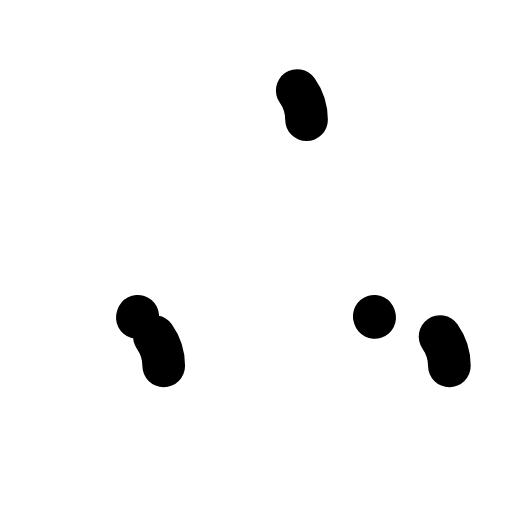
t = 0.00 s
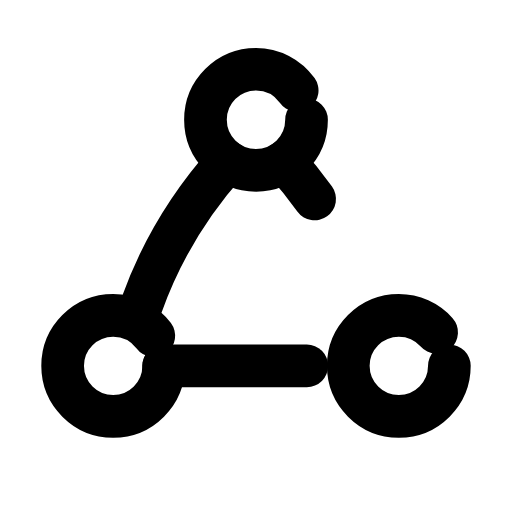
t = 0.23 s
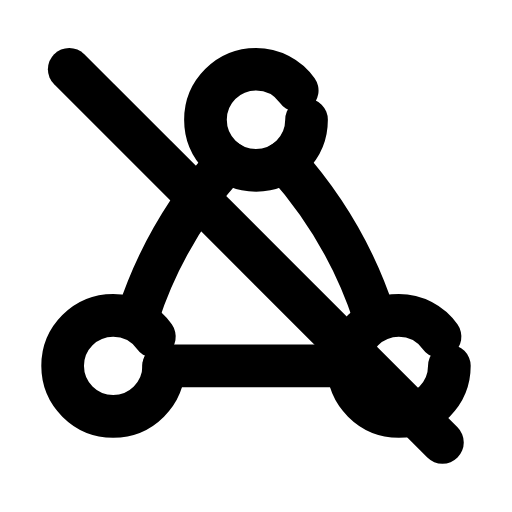
t = 0.47 s
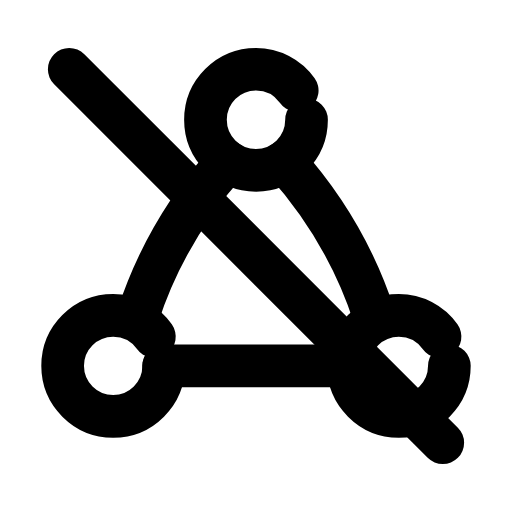
t = 0.70 s
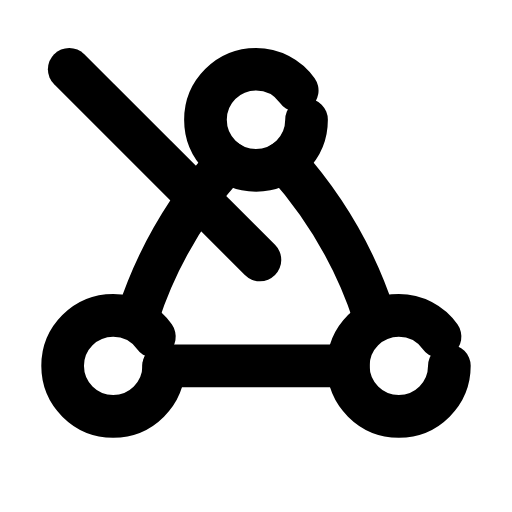
t = 0.93 s
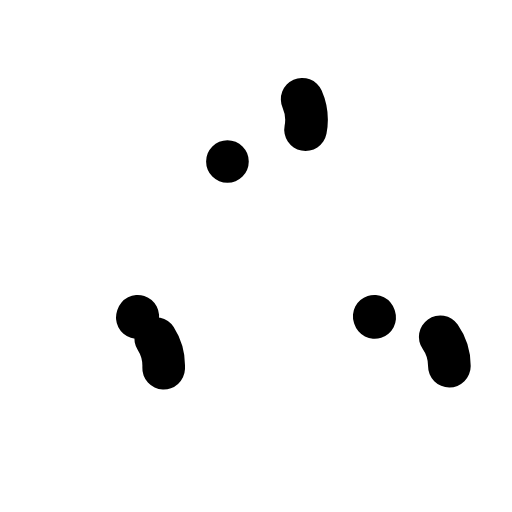
t = 1.17 s

The animated SVG that drew these frames (rendered in a browser with its animation timeline set to each time). Animation: 7 SMIL elements (animate=7); one cycle of 1.40 s, repeats indefinitely.

<svg xmlns="http://www.w3.org/2000/svg" width="24" height="24" viewBox="0 0 24 24" fill="none"><g transform="translate(-0.36 -0.36) scale(1.03)"><circle stroke="currentColor" stroke-width="1.942" stroke-linecap="round" stroke-linejoin="round" fill="none" cx="12" cy="5.8" r="2.3" pathLength="1" stroke-dasharray="1"><animate attributeName="stroke-dashoffset" values="1;1;0;0;0;0;1;1;1" keyTimes="0;0;0.189;0.45;0.6;0.774;0.9;0.9;1" dur="1.4s" repeatCount="indefinite" calcMode="spline" keySplines="0.16 1 0.3 1;0.16 1 0.3 1;0.16 1 0.3 1;0.16 1 0.3 1;0.16 1 0.3 1;0.16 1 0.3 1;0.16 1 0.3 1;0.16 1 0.3 1"/></circle><circle stroke="currentColor" stroke-width="1.942" stroke-linecap="round" stroke-linejoin="round" fill="none" cx="5.5" cy="17" r="2.3" pathLength="1" stroke-dasharray="1"><animate attributeName="stroke-dashoffset" values="1;1;0;0;0;0;1;1;1" keyTimes="0;0.0315;0.2205;0.45;0.6;0.753;0.879;0.9;1" dur="1.4s" repeatCount="indefinite" calcMode="spline" keySplines="0.16 1 0.3 1;0.16 1 0.3 1;0.16 1 0.3 1;0.16 1 0.3 1;0.16 1 0.3 1;0.16 1 0.3 1;0.16 1 0.3 1;0.16 1 0.3 1"/></circle><circle stroke="currentColor" stroke-width="1.942" stroke-linecap="round" stroke-linejoin="round" fill="none" cx="18.5" cy="17" r="2.3" pathLength="1" stroke-dasharray="1"><animate attributeName="stroke-dashoffset" values="1;1;0;0;0;0;1;1;1" keyTimes="0;0.063;0.252;0.45;0.6;0.732;0.858;0.9;1" dur="1.4s" repeatCount="indefinite" calcMode="spline" keySplines="0.16 1 0.3 1;0.16 1 0.3 1;0.16 1 0.3 1;0.16 1 0.3 1;0.16 1 0.3 1;0.16 1 0.3 1;0.16 1 0.3 1;0.16 1 0.3 1"/></circle><path stroke="currentColor" stroke-width="1.942" stroke-linecap="round" stroke-linejoin="round" fill="none" d="M10.7 7.7C9 9.6 7.5 12 6.6 14.8" pathLength="1" stroke-dasharray="1"><animate attributeName="stroke-dashoffset" values="1;1;0;0;0;0;1;1;1" keyTimes="0;0.0945;0.2835;0.45;0.6;0.711;0.837;0.9;1" dur="1.4s" repeatCount="indefinite" calcMode="spline" keySplines="0.16 1 0.3 1;0.16 1 0.3 1;0.16 1 0.3 1;0.16 1 0.3 1;0.16 1 0.3 1;0.16 1 0.3 1;0.16 1 0.3 1;0.16 1 0.3 1"/></path><path stroke="currentColor" stroke-width="1.942" stroke-linecap="round" stroke-linejoin="round" fill="none" d="M7.8 17L16.2 17" pathLength="1" stroke-dasharray="1"><animate attributeName="stroke-dashoffset" values="1;1;0;0;0;0;1;1;1" keyTimes="0;0.126;0.315;0.45;0.6;0.69;0.816;0.9;1" dur="1.4s" repeatCount="indefinite" calcMode="spline" keySplines="0.16 1 0.3 1;0.16 1 0.3 1;0.16 1 0.3 1;0.16 1 0.3 1;0.16 1 0.3 1;0.16 1 0.3 1;0.16 1 0.3 1;0.16 1 0.3 1"/></path><path stroke="currentColor" stroke-width="1.942" stroke-linecap="round" stroke-linejoin="round" fill="none" d="M13.3 7.7C15 9.6 16.5 12 17.4 14.8" pathLength="1" stroke-dasharray="1"><animate attributeName="stroke-dashoffset" values="1;1;0;0;0;0;1;1;1" keyTimes="0;0.1575;0.3465;0.45;0.6;0.669;0.795;0.9;1" dur="1.4s" repeatCount="indefinite" calcMode="spline" keySplines="0.16 1 0.3 1;0.16 1 0.3 1;0.16 1 0.3 1;0.16 1 0.3 1;0.16 1 0.3 1;0.16 1 0.3 1;0.16 1 0.3 1;0.16 1 0.3 1"/></path><line stroke="currentColor" stroke-width="1.942" stroke-linecap="round" stroke-linejoin="round" fill="none" x1="3.5" x2="20.5" y1="3.5" y2="20.5" pathLength="1" stroke-dasharray="1"><animate attributeName="stroke-dashoffset" values="1;1;0;0;0;0;1;1;1" keyTimes="0;0.18;0.369;0.45;0.6;0.654;0.78;0.9;1" dur="1.4s" repeatCount="indefinite" calcMode="spline" keySplines="0.16 1 0.3 1;0.16 1 0.3 1;0.16 1 0.3 1;0.16 1 0.3 1;0.16 1 0.3 1;0.16 1 0.3 1;0.16 1 0.3 1;0.16 1 0.3 1"/></line></g></svg>
